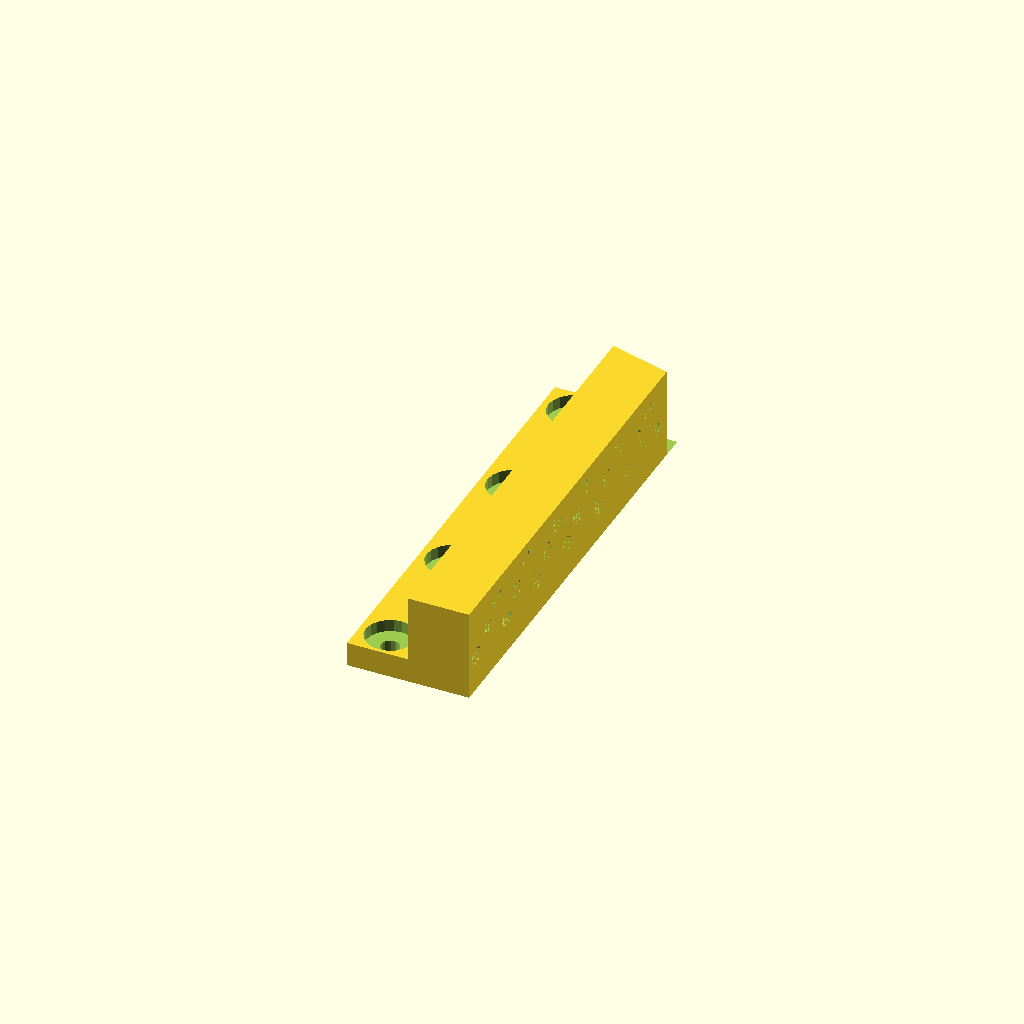
Cell 1: the model at its default parameters.
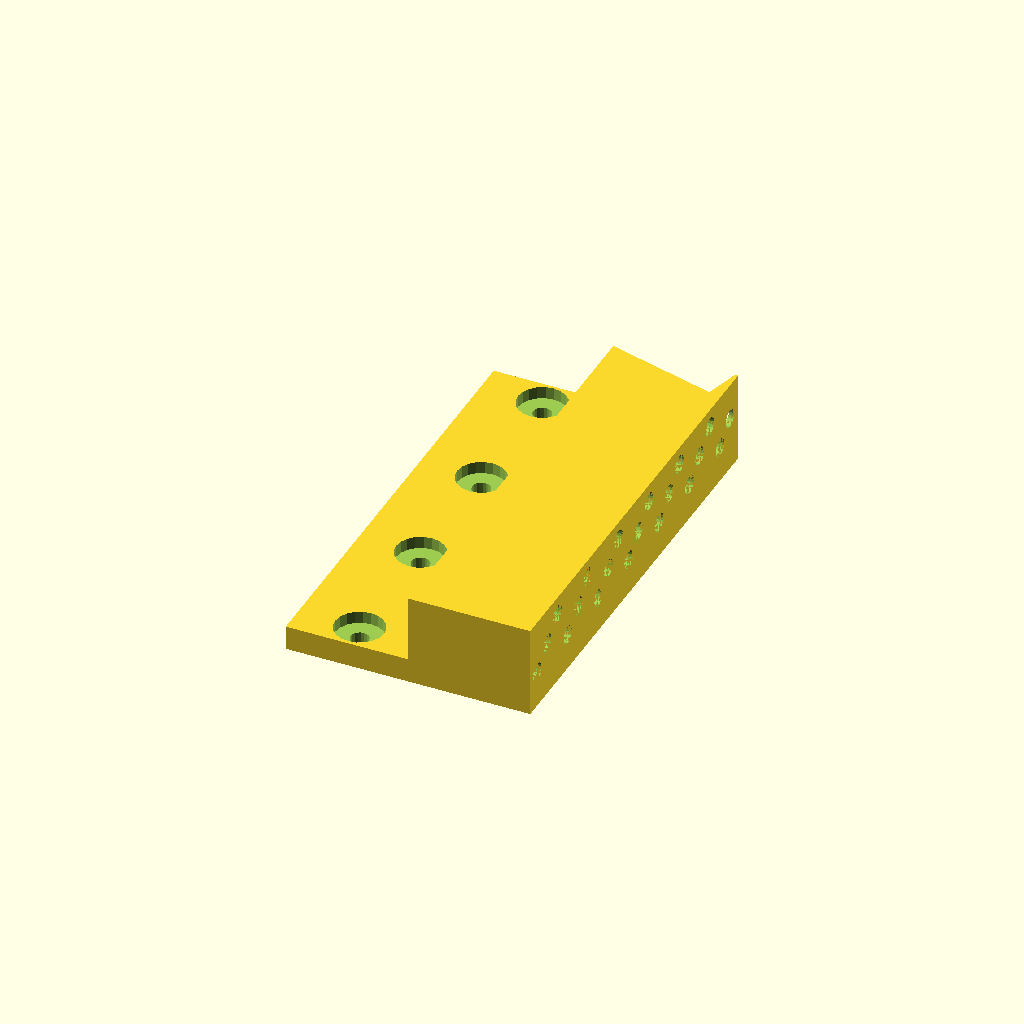
Cell 2: the same model with barX = 20.
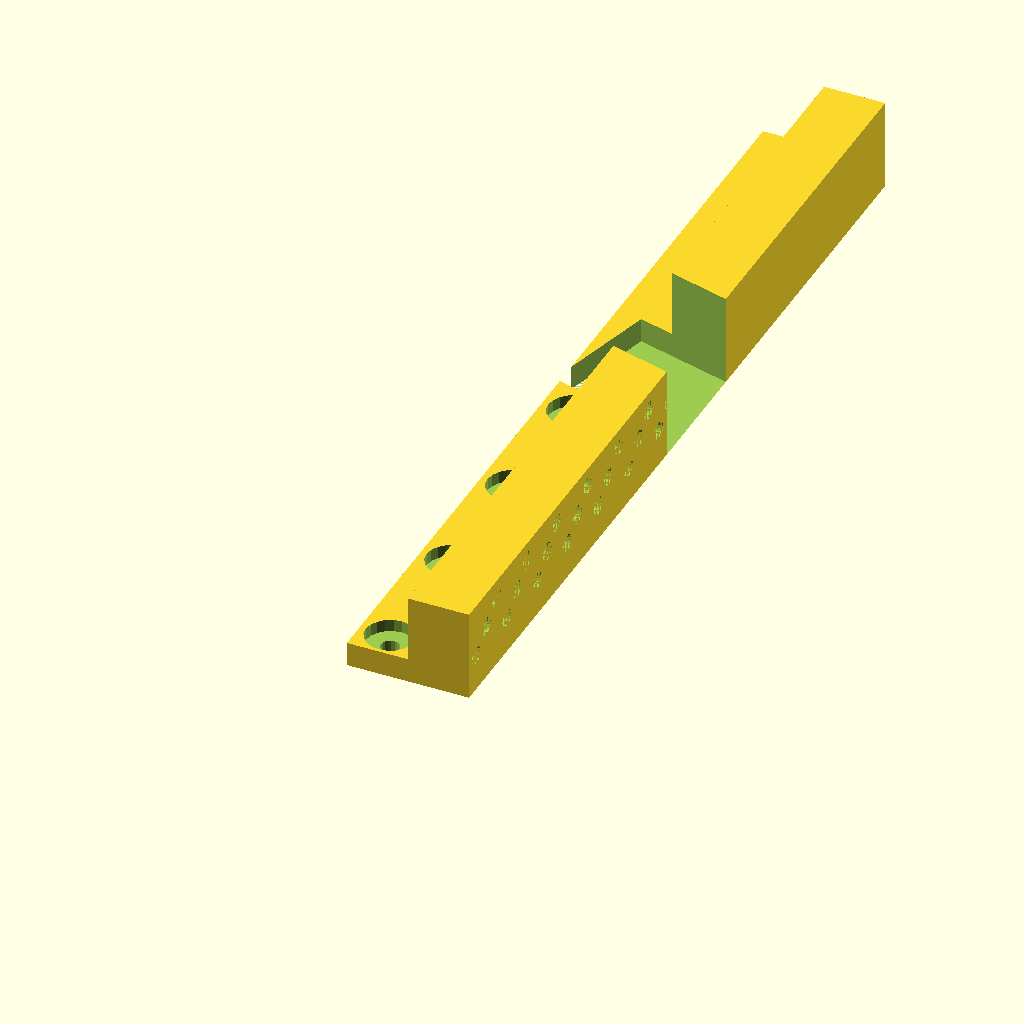
Cell 3: the same model with barY = 146.
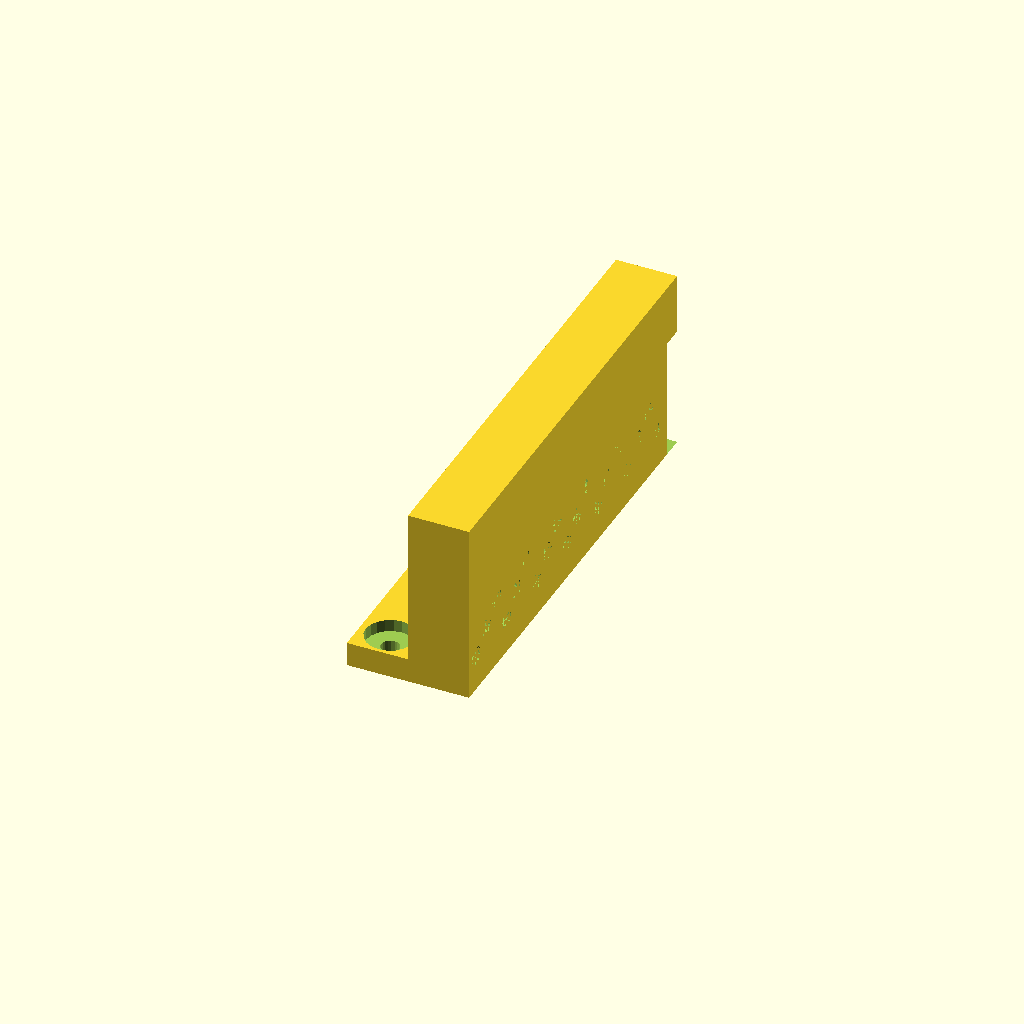
Cell 4: the same model with barZ = 30.
One fixed orthographic camera (rotation 55°, 0°, 25°; colour scheme Cornfield) for every cell.
The OpenSCAD source (CAD/irkem_PrStrEndBlck_v0.scad):
$fn = 20;
strSpc = 3.56;
hR = 1.5;
barX = 10;
barY = 73;//235;//250;
barZ = 15;
nKeys = 20;//60;
osetY = 2.5;
osetY2 = 2;
osetZ1 = 10-2;
osetZ2 = 10+2;
scrR = 1.5;//1.5;
scrHdR = 4;
difference(){
    positives();
    negatives();
}

module negatives(){
    //Pass-through holes for strings:
for (i = [0 : 1 : (nKeys-1)]) {
    //osetZ = ((i%2)==(1)) ? osetZ1 : osetZ2;
    osetZ = (i%3)*3+6;
    translate([0,i*strSpc+osetY,osetZ]) rotate([0,90,0]) cylinder(barX,hR,hR);
}
    //Mounting holes for screws:
for (i = [0 : 6 : (nKeys)]) {
    translate([-barX/2,i*strSpc+osetY+osetY2,0]) rotate([0,0,0]) cylinder(10,scrR,scrR);
}
    //Countersink holes for screw heads:
for (i = [0 : 6 : (nKeys)]) {
    translate([-barX/2,i*strSpc+osetY+osetY2,10-2-4-2]) rotate([0,0,0]) cylinder(4,scrHdR,scrHdR);
}
translate([-11,75,0]) rotate([0,0,-15]) cube([30,20,20]);
}

module positives(){
    cube([barX,barY,barZ]);
    translate([-barX,0,0]) cube([barX,barY,4]);
}
Parameter table extracted from the source (name, type, default, range or options):
strSpc: number, default 3.56
hR: number, default 1.5
barX: number, default 10
barY: number, default 73
barZ: number, default 15
nKeys: number, default 20
osetY: number, default 2.5
osetY2: number, default 2
scrR: number, default 1.5
scrHdR: number, default 4
